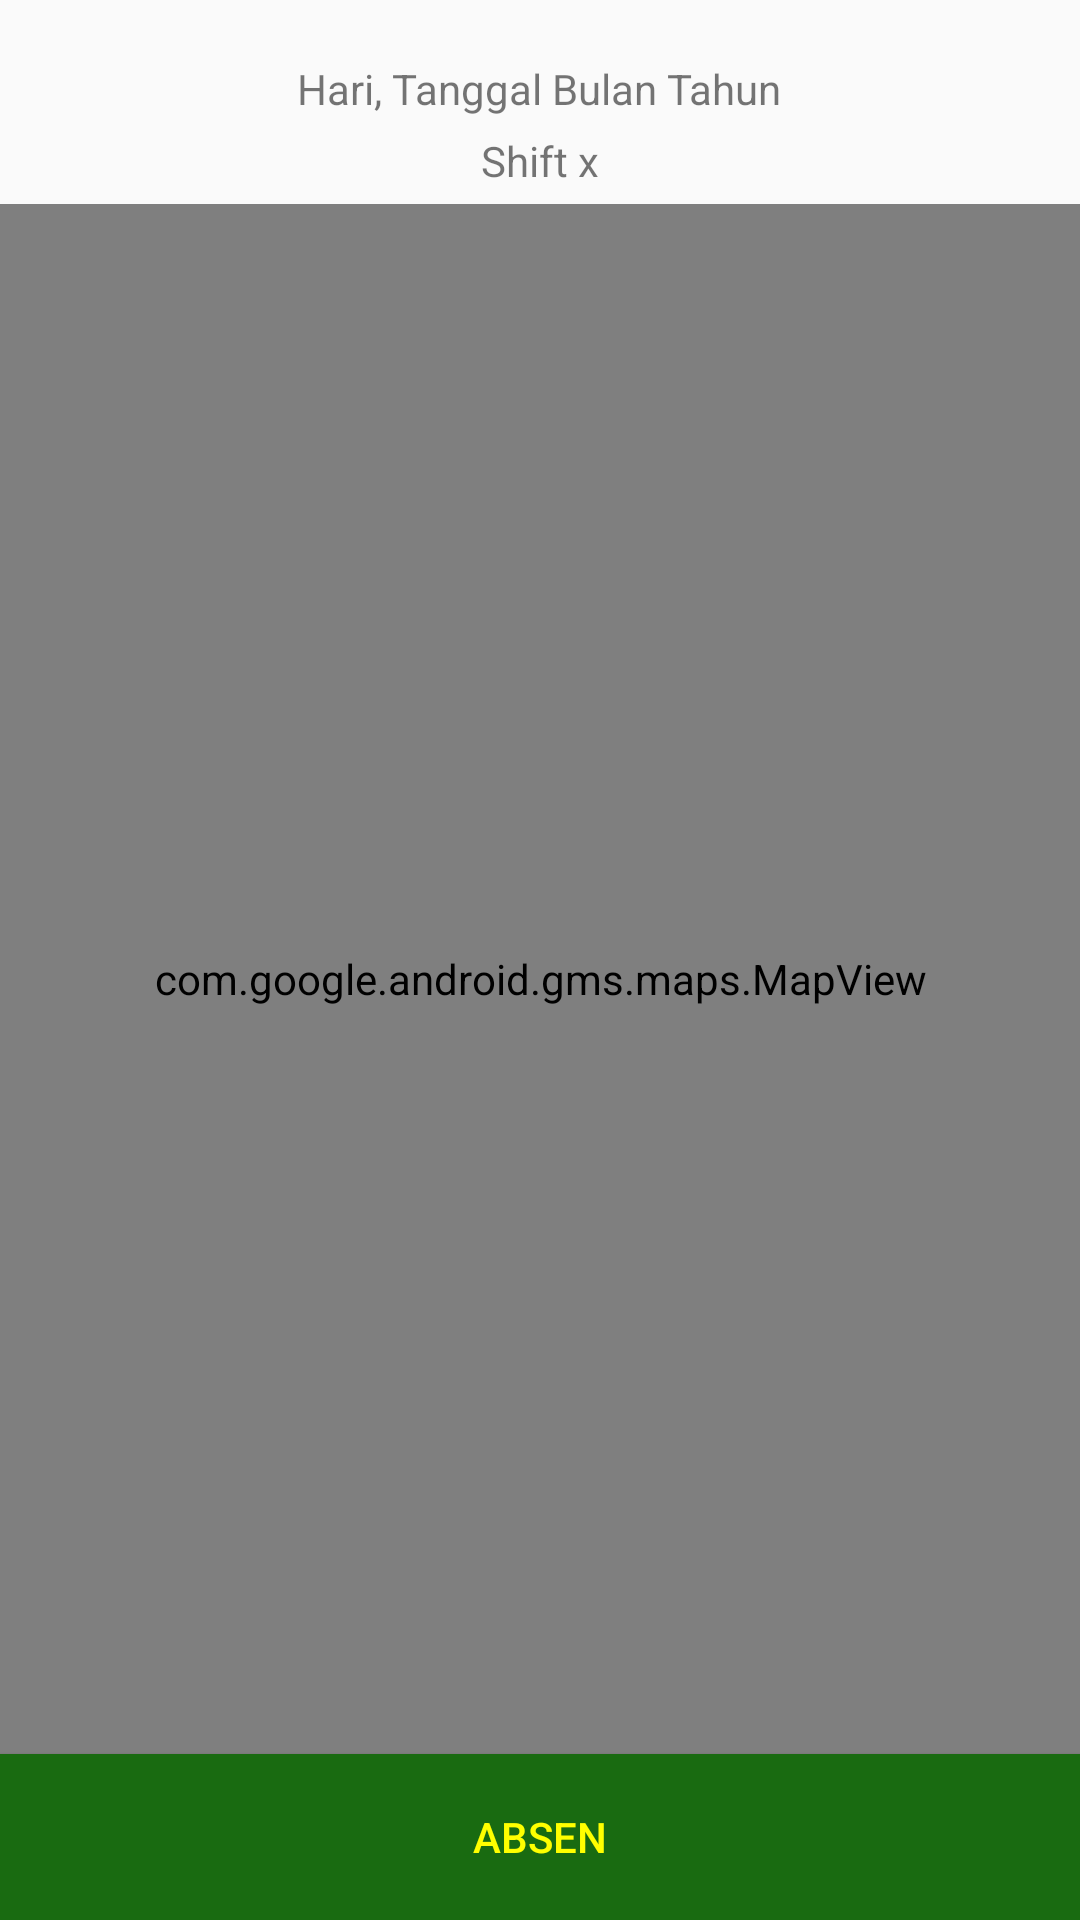

Here is an Android app screen rendered from its layout file. Give the layout XML and the strings, colors and styles it references.
<!-- AndroidManifest.xml: application theme AppTheme -->
<!-- res/layout/activity_presensi.xml -->
<?xml version="1.0" encoding="utf-8"?>
<LinearLayout xmlns:android="http://schemas.android.com/apk/res/android"
    xmlns:app="http://schemas.android.com/apk/res-auto"
    xmlns:tools="http://schemas.android.com/tools"
    android:layout_width="match_parent"
    android:layout_height="match_parent"
    tools:context=".fragment.Presensi"
    android:orientation="vertical"
    android:gravity="center_vertical">

    <TextView
        android:id="@+id/HaridanTanggal"
        android:layout_weight="0.01"
        android:layout_width="wrap_content"
        android:layout_height="wrap_content"
        android:layout_gravity="center"
        android:layout_marginTop="20dp"
        android:text="Hari, Tanggal Bulan Tahun"/>
    <TextView
        android:id="@+id/ShiftKe"
        android:layout_weight="0.01"
        android:layout_width="wrap_content"
        android:layout_height="wrap_content"
        android:layout_gravity="center"
        android:text="Shift x"/>

    <com.google.android.gms.maps.MapView
        android:id="@+id/mapView"
        android:layout_weight="0.97"
        android:layout_width="match_parent"
        android:layout_height="wrap_content"
        tools:background="@color/cardview_dark_background"/>

    <Button
        android:id="@+id/Absen"
        android:layout_weight="0.01"
        android:layout_width="match_parent"
        android:layout_height="50dp"
        android:background="@color/colorPrimaryDark"
        android:text="Absen"
        android:textColor="@color/colorAccent" />

</LinearLayout>
<!-- resources referenced by this layout -->
<resources>
  <color name="colorAccent">#ffff00</color>
  <color name="colorPrimaryDark">#196b11</color>
  <style name="AppTheme" parent="Theme.AppCompat.Light.NoActionBar">
      
          
          <item name="colorPrimary">@color/colorPrimary</item>
          <item name="colorPrimaryDark">@color/colorPrimaryDark</item>
          <item name="colorAccent">@color/colorAccent</item>
      </style>
  <color name="colorPrimary">#0066ff</color>
</resources>
